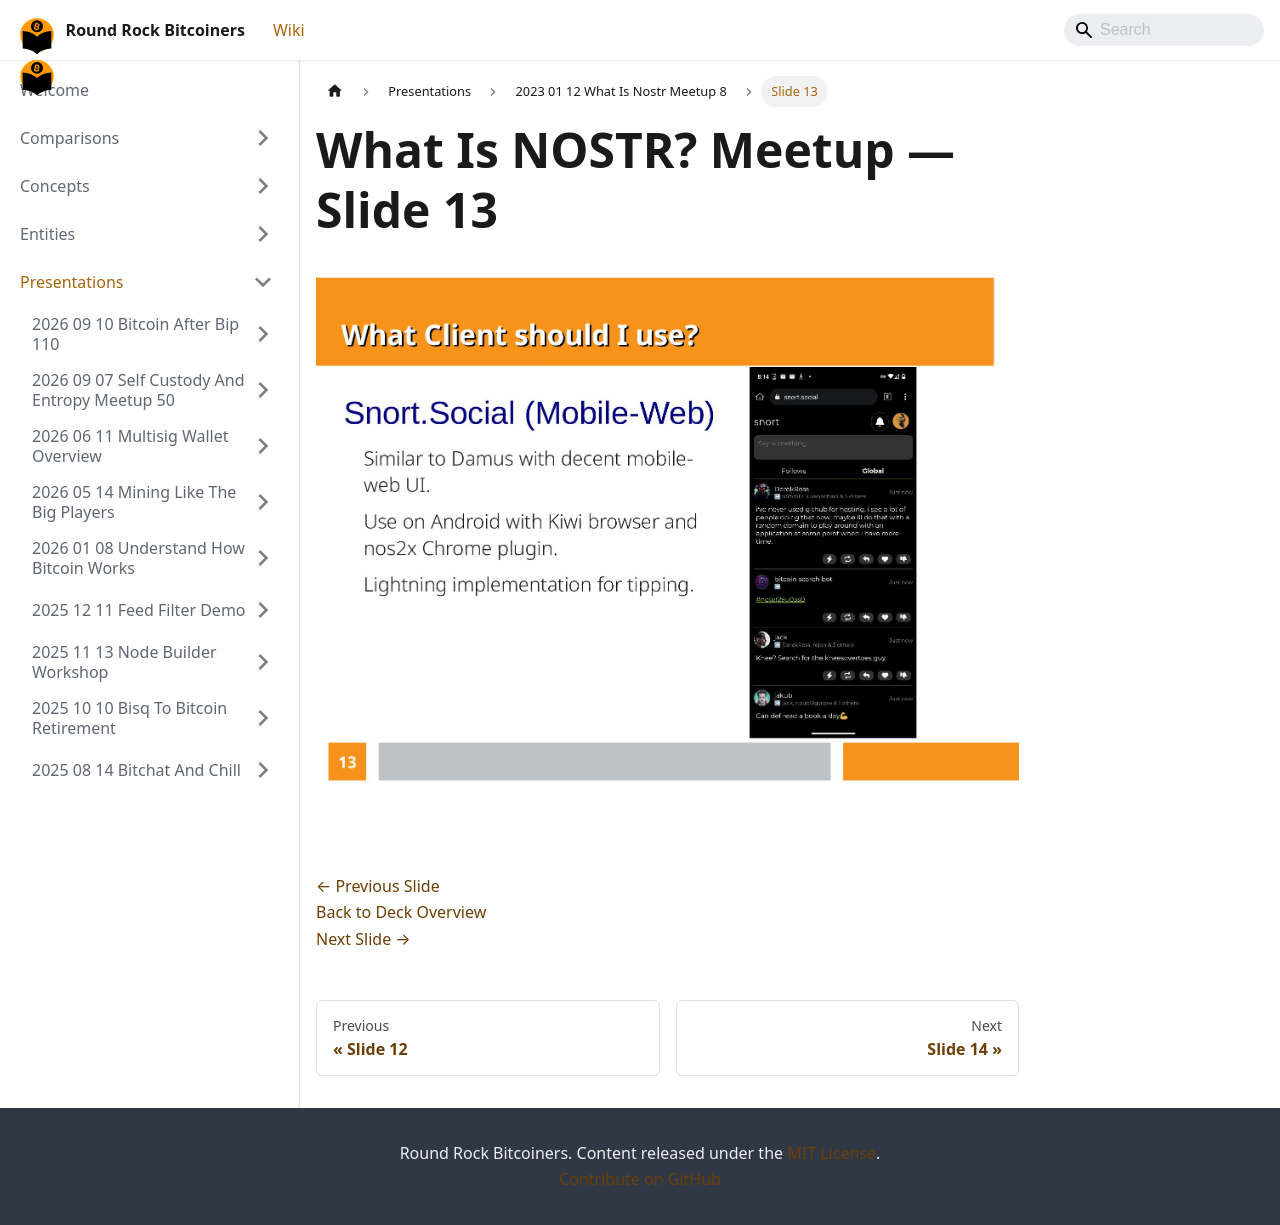

repository: jason-me/rrbtc-wiki · page: presentations/2023-01-12-what-is-nostr-meetup-8/slide-013/index.html · generator: docusaurus

---
title: "Slide 13 of 17 - What Is NOSTR? Meetup"
sidebar_label: "Slide 13"
pagination_next: "presentations/2023-01-12-what-is-nostr-meetup-8/slide-014"
pagination_prev: "presentations/2023-01-12-what-is-nostr-meetup-8/slide-012"
---

# What Is NOSTR? Meetup — Slide 13

![Slide 13 of 17 from 'What Is NOSTR? Meetup' (2023-01-12)](/img/slides/2023-01-12-what-is-nostr-meetup-8/slide_012.jpg)

<br/>
<br/>

[← Previous Slide](/presentations/2023-01-12-what-is-nostr-meetup-8/slide-012)  
[Back to Deck Overview](/presentations/2023-01-12-what-is-nostr-meetup-8/)  
[Next Slide →](/presentations/2023-01-12-what-is-nostr-meetup-8/slide-014)
